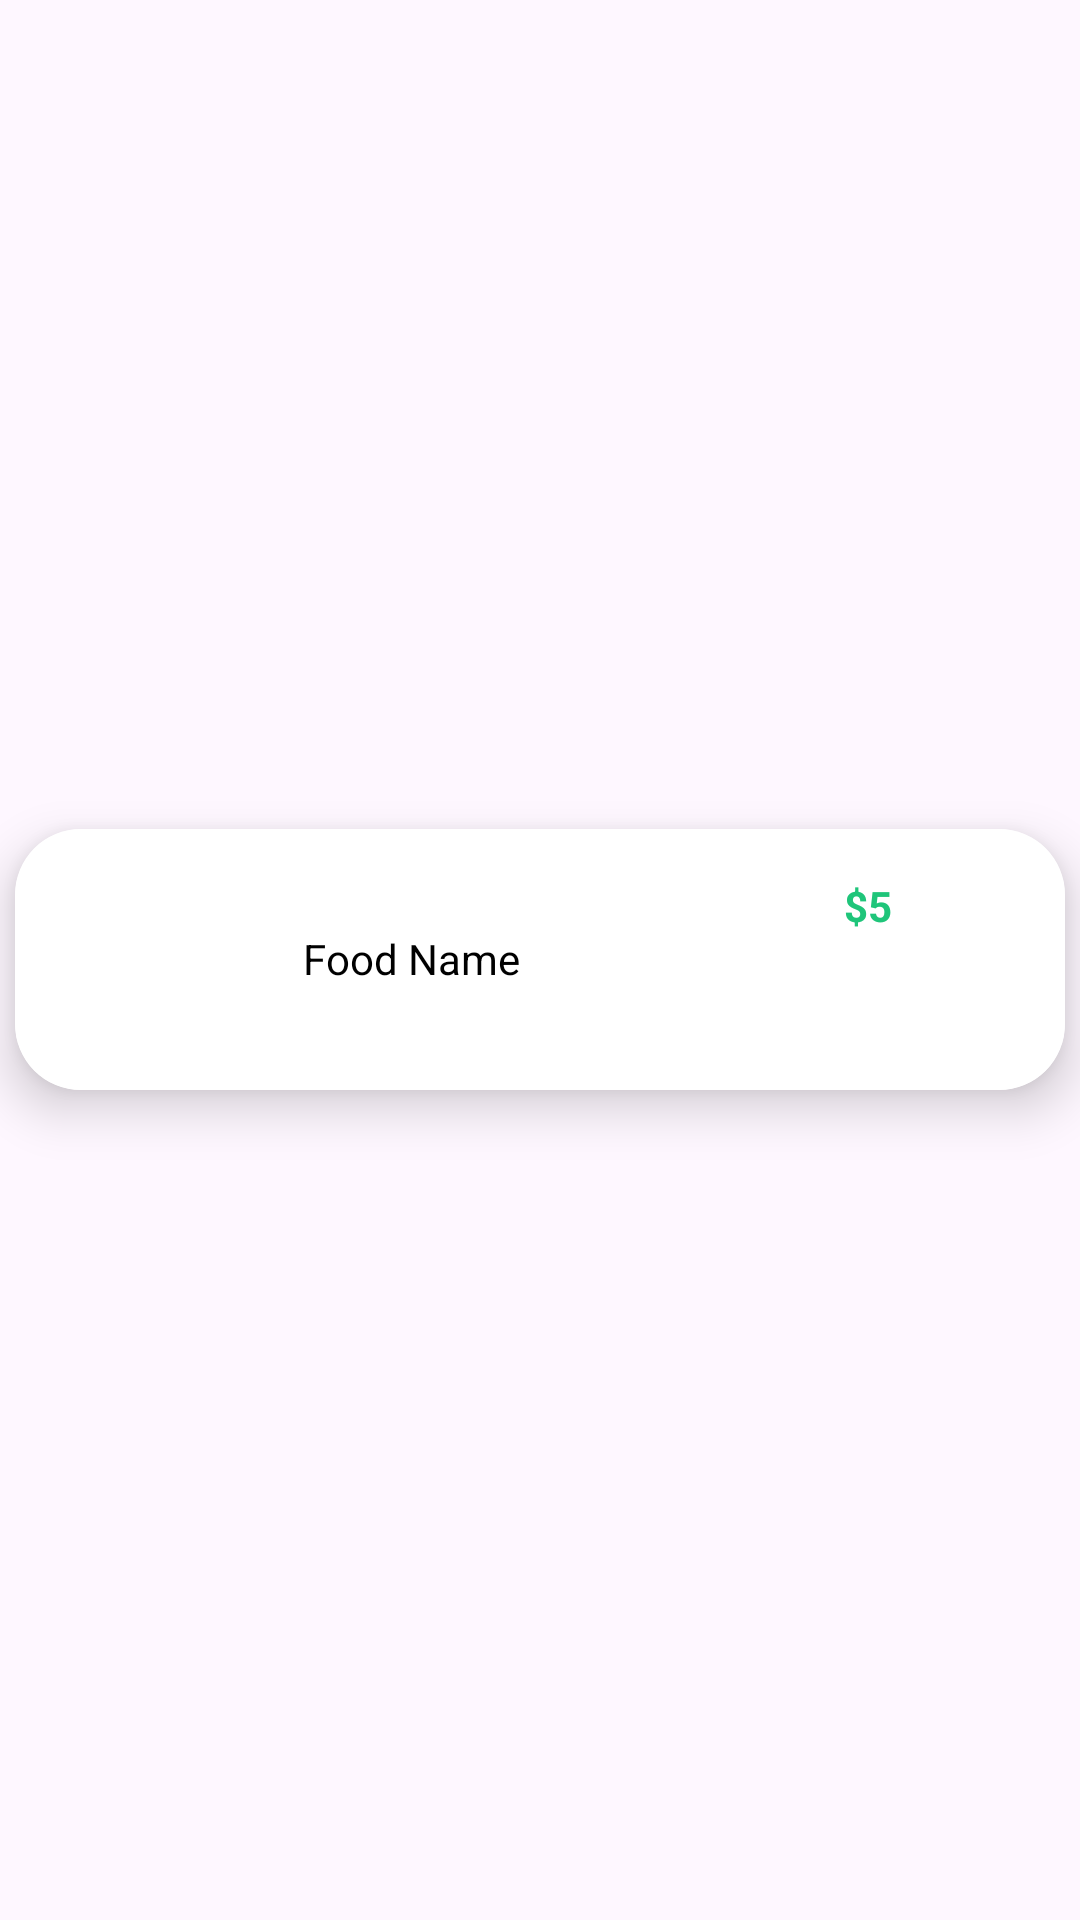

Produce the Android XML layout that renders to this screen, including the resource entries it uses.
<!-- AndroidManifest.xml: application theme Theme.FoodBunny -->
<!-- res/layout/menu_item.xml -->
<?xml version="1.0" encoding="utf-8"?>
<LinearLayout xmlns:android="http://schemas.android.com/apk/res/android"
    xmlns:app="http://schemas.android.com/apk/res-auto"
    xmlns:tools="http://schemas.android.com/tools"
    android:layout_width="match_parent"
    android:layout_height="wrap_content"
    android:gravity="center"
    android:orientation="vertical">

    <androidx.cardview.widget.CardView
        android:id="@+id/foodNamePopular"
        android:layout_width="350dp"
        android:layout_height="87dp"
        android:layout_marginTop="8dp"
        android:layout_marginBottom="8dp"
        app:cardCornerRadius="22dp"
        app:cardElevation="10dp"
        app:layout_constraintBottom_toBottomOf="parent"
        app:layout_constraintEnd_toEndOf="parent"
        app:layout_constraintStart_toStartOf="parent"
        app:layout_constraintTop_toTopOf="parent">

        <androidx.constraintlayout.widget.ConstraintLayout
            android:layout_width="match_parent"
            android:layout_height="match_parent"
            android:background="@color/white">

            <ImageView
                android:id="@+id/menuImage"
                android:layout_width="64dp"
                android:layout_height="64dp"
                android:layout_marginStart="16dp"
                android:scaleType="centerCrop"
                app:layout_constraintBottom_toBottomOf="parent"
                app:layout_constraintStart_toStartOf="parent"
                app:layout_constraintTop_toTopOf="parent"
                app:layout_constraintVertical_bias="0.478"
                tools:srcCompat="@tools:sample/avatars" />

            <TextView
                android:id="@+id/menuAddToCart"
                android:layout_width="80dp"
                android:layout_height="20dp"
                android:layout_marginTop="16dp"
                android:background="@drawable/addtocartshape"
                android:gravity="center"
                android:text="Add To Cart"
                android:textColor="@color/white"
                android:textSize="12sp"
                app:layout_constraintEnd_toEndOf="@+id/menuPrice"
                app:layout_constraintStart_toStartOf="@+id/menuPrice"
                app:layout_constraintTop_toBottomOf="@+id/menuPrice" />

            <TextView
                android:id="@+id/menuPrice"
                android:layout_width="wrap_content"
                android:layout_height="wrap_content"
                android:layout_marginStart="50dp"
                android:layout_marginTop="16dp"
                android:text="$5"
                android:textColor="@color/textColor"
                android:textStyle="bold"
                app:layout_constraintEnd_toEndOf="parent"
                app:layout_constraintStart_toEndOf="@+id/menuFoodName"
                app:layout_constraintTop_toTopOf="parent" />

            <TextView
                android:id="@+id/menuFoodName"
                android:layout_width="wrap_content"
                android:layout_height="wrap_content"
                android:layout_marginStart="16dp"
                android:text="Food Name"
                android:textColor="@color/black"
                app:layout_constraintBottom_toBottomOf="@+id/menuImage"
                app:layout_constraintStart_toEndOf="@+id/menuImage"
                app:layout_constraintTop_toTopOf="@+id/menuImage" />
        </androidx.constraintlayout.widget.ConstraintLayout>

    </androidx.cardview.widget.CardView>
</LinearLayout>
<!-- resources referenced by this layout -->
<resources>
  <color name="black">#FF000000</color>
  <color name="textColor">#1FC57A</color>
  <color name="white">#FFFFFFFF</color>
  <style name="Theme.FoodBunny" parent="Base.Theme.FoodBunny" />
  <style name="Base.Theme.FoodBunny" parent="Theme.Material3.DayNight.NoActionBar">
          
          
      </style>
</resources>
